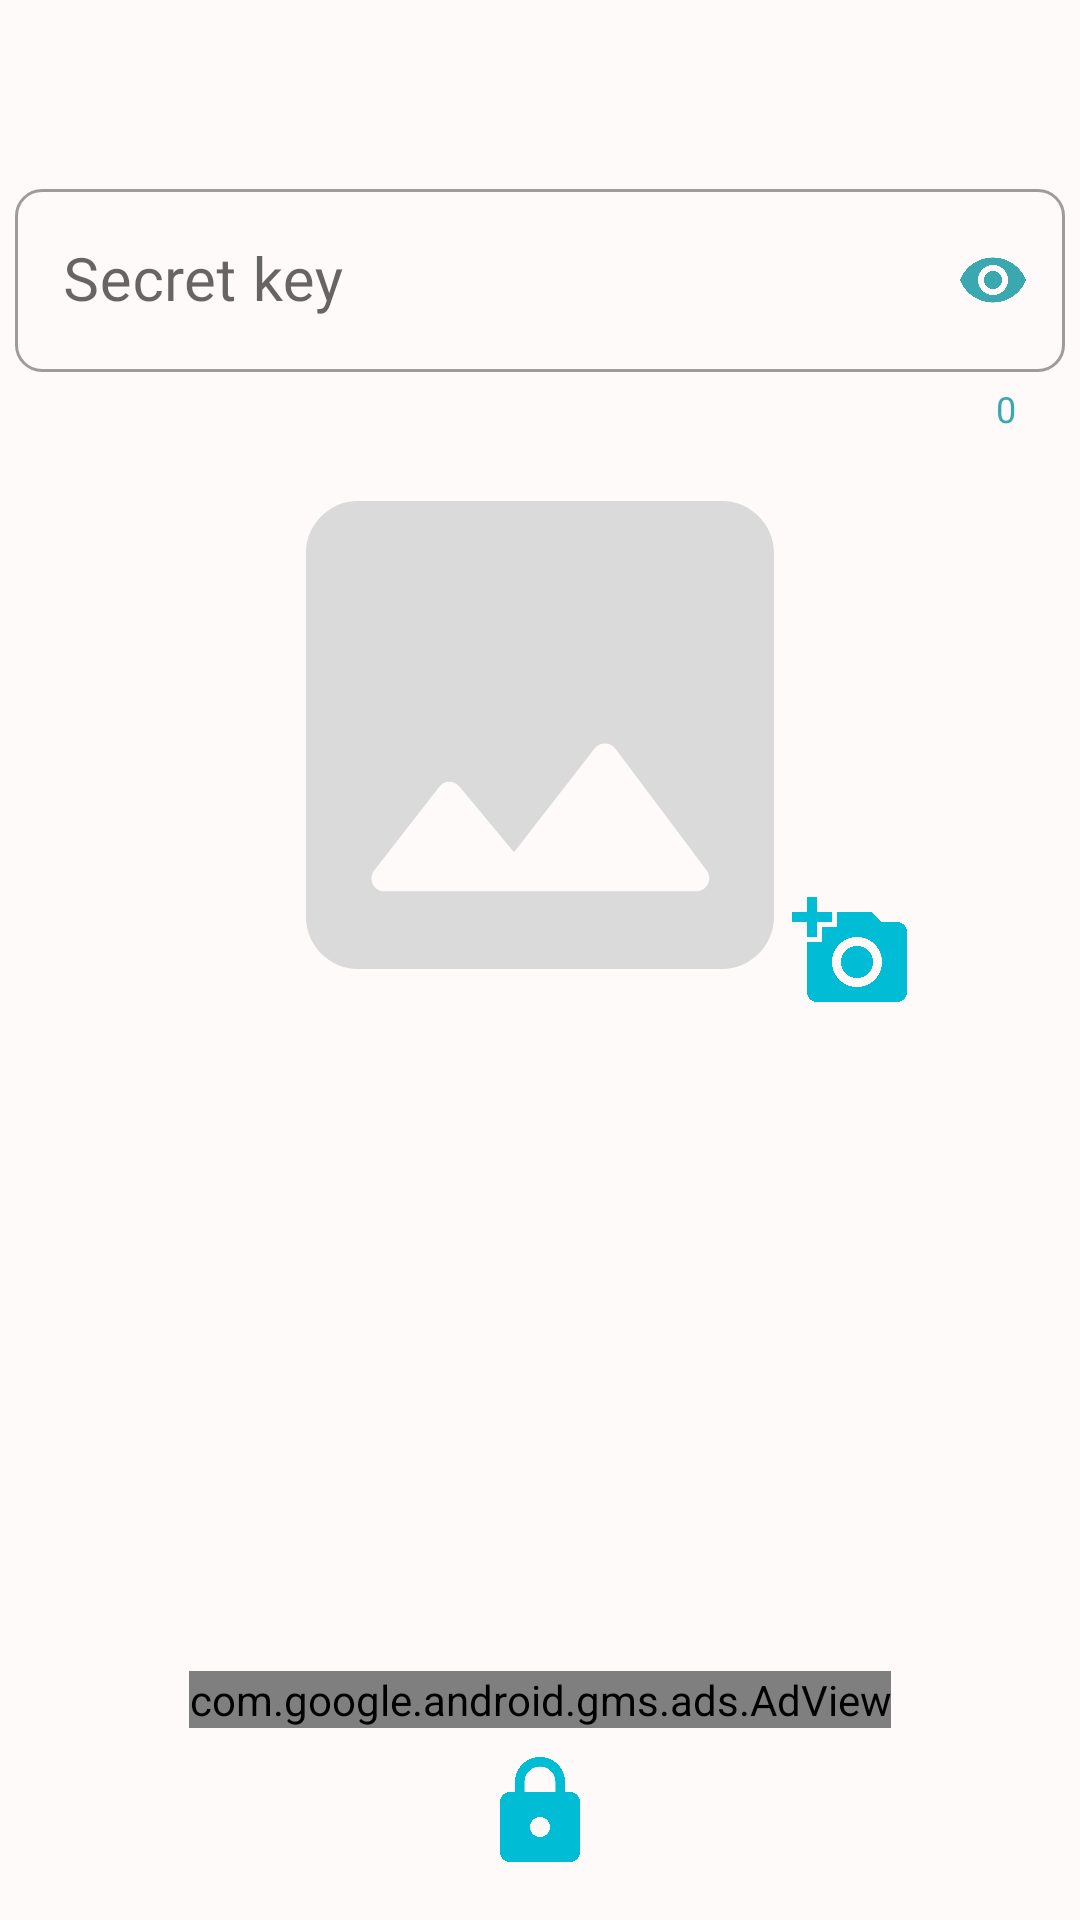

Layout XML and referenced resources for this Android screen:
<!-- AndroidManifest.xml: application theme AppTheme -->
<!-- res/layout/fragment_decode.xml -->
<?xml version="1.0" encoding="utf-8"?>
<androidx.constraintlayout.widget.ConstraintLayout xmlns:android="http://schemas.android.com/apk/res/android"
    xmlns:app="http://schemas.android.com/apk/res-auto"
    xmlns:tools="http://schemas.android.com/tools"
    android:layout_width="match_parent"
    android:layout_height="match_parent"
    android:background="@color/white">

    <com.airbnb.lottie.LottieAnimationView
        android:id="@+id/success_lottie"
        android:layout_width="200dp"
        android:layout_height="200dp"
        android:elevation="2dp"
        android:scaleType="fitCenter"
        android:background="#51FFFFFF"
        app:layout_constraintBottom_toBottomOf="@+id/imageview_decode"
        app:layout_constraintEnd_toEndOf="@+id/imageview_decode"
        app:layout_constraintStart_toStartOf="@+id/imageview_decode"
        app:layout_constraintTop_toTopOf="@+id/imageview_decode"
        app:lottie_autoPlay="true"
        android:visibility="invisible"
        app:lottie_loop="true" />

    <com.google.android.material.appbar.AppBarLayout
        android:id="@+id/decode_app_bar_layout"
        android:layout_width="match_parent"
        android:layout_height="wrap_content"
        app:layout_constraintEnd_toEndOf="parent"
        app:layout_constraintStart_toStartOf="parent"
        app:layout_constraintTop_toTopOf="parent">

        <androidx.appcompat.widget.Toolbar
            android:id="@+id/decode_toolbar"
            android:layout_width="match_parent"
            android:background="@color/white"
            android:layout_height="?attr/actionBarSize"
            android:theme="@style/Theme.AppCompat.Light.DarkActionBar" />


    </com.google.android.material.appbar.AppBarLayout>

    <ImageView
        android:id="@+id/imageview_decode"
        android:layout_width="208dp"
        android:layout_height="185dp"
        android:layout_marginTop="8dp"
        android:clickable="false"
        android:scaleType="centerCrop"
        android:src="@drawable/ic_round_image_24"
        app:layout_constraintLeft_toLeftOf="parent"
        app:layout_constraintRight_toRightOf="parent"
        app:layout_constraintTop_toBottomOf="@+id/key_password_layout" />

    <com.google.android.gms.ads.AdView
        android:id="@+id/decode_adview"
        android:layout_width="wrap_content"
        android:layout_height="wrap_content"
        android:layout_alignParentBottom="true"
        android:layout_centerHorizontal="true"
        android:layout_marginBottom="8dp"
        app:adSize="BANNER"
        app:adUnitId="ca-app-pub-1946071158696601/6870753157"
        app:layout_constraintBottom_toTopOf="@+id/decode_button"
        app:layout_constraintEnd_toEndOf="parent"
        app:layout_constraintStart_toStartOf="parent" />




    <ImageButton
        android:id="@+id/choose_image_button"
        android:layout_width="wrap_content"
        android:layout_height="wrap_content"
        android:background="?attr/selectableItemBackgroundBorderless"
        android:src="@drawable/ic_add_a_photo_black_24dp"
        app:layout_constraintBottom_toBottomOf="@+id/imageview_decode"
        app:layout_constraintEnd_toEndOf="@+id/imageview_decode"
        app:layout_constraintStart_toEndOf="@+id/imageview_decode" />

    <com.google.android.material.textfield.TextInputLayout
        android:id="@+id/key_password_layout"
        style="@style/Widget.MaterialComponents.TextInputLayout.OutlinedBox"
        android:layout_width="match_parent"
        android:layout_height="wrap_content"
        android:layout_margin="5dp"
        android:hint="Secret key"
        app:boxBackgroundMode="outline"
        app:boxCornerRadiusBottomEnd="9dp"
        app:boxCornerRadiusBottomStart="9dp"
        app:boxCornerRadiusTopEnd="9dp"
        app:boxCornerRadiusTopStart="9dp"
        app:counterEnabled="true"
        app:counterTextColor="@color/colorPrimary"
        app:endIconMode="password_toggle"
        app:endIconTint="@color/colorPrimary"
        app:hintTextAppearance="@style/Widget.Design.TextInputLayout"
        app:layout_constraintEnd_toEndOf="parent"
        app:layout_constraintTop_toBottomOf="@+id/decode_app_bar_layout"
        app:startIconDrawable="@drawable/ic_vpn_key_black_24dp"
        app:startIconTint="@color/colorPrimary">

        <com.google.android.material.textfield.TextInputEditText
            android:id="@+id/secret_key"
            android:layout_width="match_parent"
            android:layout_height="wrap_content"
            android:fontFamily="@font/gabriela"
            android:inputType="textPassword"
            android:textSize="20sp" />


    </com.google.android.material.textfield.TextInputLayout>

    <ScrollView
        android:layout_width="0dp"
        android:layout_height="wrap_content"
        android:layout_marginStart="8dp"
        android:layout_marginEnd="8dp"

        app:layout_constraintBottom_toTopOf="@+id/decode_button"
        app:layout_constraintEnd_toEndOf="parent"
        app:layout_constraintStart_toStartOf="parent"
        app:layout_constraintTop_toBottomOf="@+id/success_lottie">

        <TextView
            android:id="@+id/message_decode"
            android:layout_width="match_parent"
            android:layout_height="wrap_content"
            android:layout_marginStart="8dp"
            android:layout_marginTop="24dp"
            android:layout_marginEnd="8dp"
            android:fontFamily="@font/gabriela"
            android:gravity="center_horizontal"
            android:textSize="14sp" />


    </ScrollView>




    <ImageButton
        android:id="@+id/decode_button"
        android:layout_width="wrap_content"
        android:layout_height="wrap_content"
        android:layout_marginBottom="16dp"
        android:background="?attr/selectableItemBackgroundBorderless"
        android:src="@drawable/ic_lock_black_24dp"
        app:layout_constraintBottom_toBottomOf="parent"
        app:layout_constraintEnd_toEndOf="parent"
        app:layout_constraintStart_toStartOf="parent" />


</androidx.constraintlayout.widget.ConstraintLayout>
<!-- resources referenced by this layout -->
<resources>
  <color name="colorPrimary">#3AA9AF</color>
  <color name="white">#FFFAFA</color>
  <!-- drawable ic_add_a_photo_black_24dp (drawable) -->
  <vector android:height="40dp" android:tint="@color/lightBlue"
      android:viewportHeight="24.0" android:viewportWidth="24.0"
      android:width="40dp" xmlns:android="http://schemas.android.com/apk/res/android">
      <path android:fillColor="#FF000000" android:pathData="M3,4L3,1h2v3h3v2L5,6v3L3,9L3,6L0,6L0,4h3zM6,10L6,7h3L9,4h7l1.83,2L21,6c1.1,0 2,0.9 2,2v12c0,1.1 -0.9,2 -2,2L5,22c-1.1,0 -2,-0.9 -2,-2L3,10h3zM13,19c2.76,0 5,-2.24 5,-5s-2.24,-5 -5,-5 -5,2.24 -5,5 2.24,5 5,5zM9.8,14c0,1.77 1.43,3.2 3.2,3.2s3.2,-1.43 3.2,-3.2 -1.43,-3.2 -3.2,-3.2 -3.2,1.43 -3.2,3.2z"/>
  </vector>
  <!-- drawable ic_lock_black_24dp (drawable) -->
  <vector android:height="40dp" android:tint="@color/lightBlue"
      android:viewportHeight="24.0" android:viewportWidth="24.0"
      android:width="40dp" xmlns:android="http://schemas.android.com/apk/res/android">
      <path android:fillColor="#FF000000" android:pathData="M18,8h-1L17,6c0,-2.76 -2.24,-5 -5,-5S7,3.24 7,6v2L6,8c-1.1,0 -2,0.9 -2,2v10c0,1.1 0.9,2 2,2h12c1.1,0 2,-0.9 2,-2L20,10c0,-1.1 -0.9,-2 -2,-2zM12,17c-1.1,0 -2,-0.9 -2,-2s0.9,-2 2,-2 2,0.9 2,2 -0.9,2 -2,2zM15.1,8L8.9,8L8.9,6c0,-1.71 1.39,-3.1 3.1,-3.1 1.71,0 3.1,1.39 3.1,3.1v2z"/>
  </vector>
  <!-- drawable ic_round_image_24 (drawable) -->
  <vector xmlns:android="http://schemas.android.com/apk/res/android"
      android:width="24dp"
      android:height="24dp"
      android:viewportWidth="24"
      android:viewportHeight="24"
      android:tint="#DADADA">
    <path
        android:fillColor="@android:color/darker_gray"
        android:pathData="M21,19V5c0,-1.1 -0.9,-2 -2,-2H5c-1.1,0 -2,0.9 -2,2v14c0,1.1 0.9,2 2,2h14c1.1,0 2,-0.9 2,-2zM8.9,13.98l2.1,2.53 3.1,-3.99c0.2,-0.26 0.6,-0.26 0.8,0.01l3.51,4.68c0.25,0.33 0.01,0.8 -0.4,0.8H6.02c-0.42,0 -0.65,-0.48 -0.39,-0.81L8.12,14c0.19,-0.26 0.57,-0.27 0.78,-0.02z"/>
  </vector>
  <style name="AppTheme" parent="Theme.MaterialComponents.DayNight.NoActionBar">
          
          <item name="colorPrimary">@color/colorPrimary</item>
          <item name="colorPrimaryDark">@color/colorPrimaryDark</item>
          <item name="colorAccent">@color/colorAccent</item>
          <item name="fontFamily">@font/gabriela</item>
      </style>
  <color name="lightBlue">#00BCD4</color>
  <color name="colorPrimaryDark">#FFFAFA</color>
  <color name="colorAccent">#03DAC5</color>
</resources>
